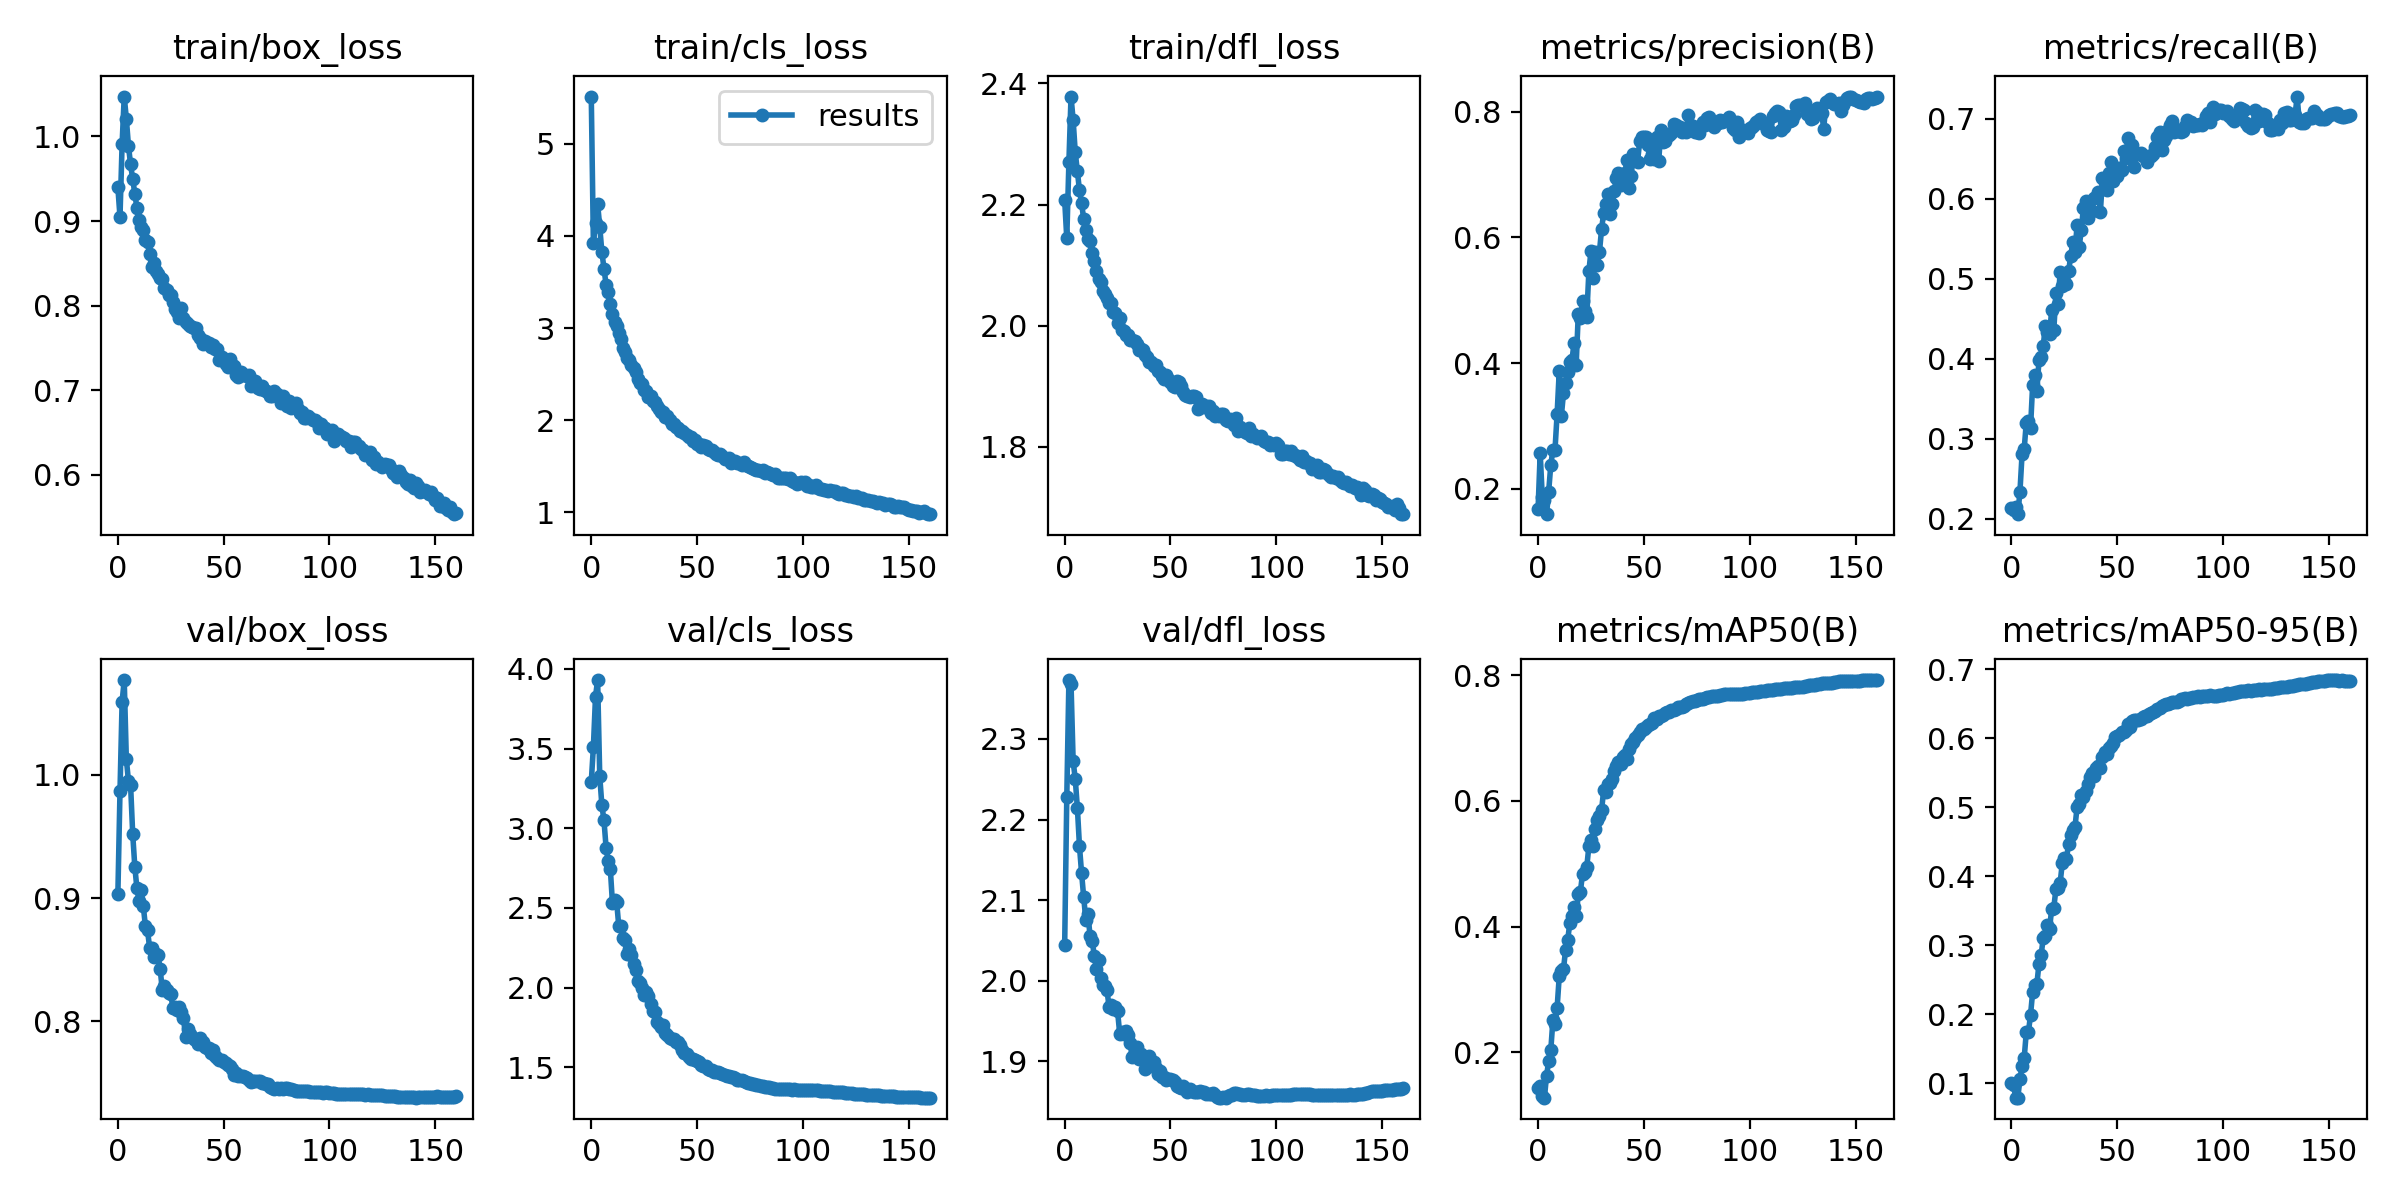

Source data for this figure (header and first rows):
epoch, train/box_loss, train/cls_loss, train/dfl_loss, metrics/precision(B), metrics/recall(B), metrics/mAP50(B), metrics/mAP50-95(B), val/box_loss, val/cls_loss, val/dfl_loss, lr/pg0, lr/pg1, lr/pg2
0, 0.9398, 5.511, 2.207, 0.1681, 0.2133, 0.1432, 0.09984, 0.9033, 3.291, 2.044, 0.07004, 0.003329, 0.003329
1, 0.9049, 3.918, 2.144, 0.2567, 0.2111, 0.146, 0.09755, 0.9864, 3.51, 2.228, 0.04001, 0.006629, 0.006629
2, 0.9912, 4.143, 2.27, 0.1864, 0.2148, 0.1296, 0.07907, 1.059, 3.826, 2.373, 0.00994, 0.009897, 0.009897
3, 1.047, 4.346, 2.378, 0.182, 0.2056, 0.1277, 0.07904, 1.077, 3.93, 2.369, 0.009851, 0.009851, 0.009851
4, 1.021, 4.1, 2.34, 0.1598, 0.2335, 0.1626, 0.106, 1.013, 3.328, 2.272, 0.009851, 0.009851, 0.009851
5, 0.9889, 3.826, 2.286, 0.1953, 0.2803, 0.1854, 0.1244, 0.9949, 3.146, 2.25, 0.009802, 0.009802, 0.009802
6, 0.967, 3.644, 2.255, 0.2378, 0.2868, 0.203, 0.1362, 0.992, 3.049, 2.215, 0.009753, 0.009753, 0.009753
7, 0.9498, 3.469, 2.223, 0.2621, 0.3201, 0.2506, 0.1737, 0.9522, 2.879, 2.167, 0.009703, 0.009703, 0.009703
8, 0.932, 3.39, 2.202, 0.2621, 0.3224, 0.2445, 0.1738, 0.9255, 2.795, 2.133, 0.009654, 0.009654, 0.009654
9, 0.9153, 3.264, 2.176, 0.3194, 0.3134, 0.2707, 0.1989, 0.9078, 2.745, 2.103, 0.009604, 0.009604, 0.009604
10, 0.901, 3.15, 2.157, 0.3872, 0.367, 0.3208, 0.2318, 0.8977, 2.532, 2.075, 0.009555, 0.009555, 0.009555
11, 0.8924, 3.067, 2.143, 0.316, 0.3792, 0.3293, 0.2422, 0.9067, 2.548, 2.083, 0.009505, 0.009505, 0.009505
12, 0.8891, 3.018, 2.14, 0.3518, 0.3596, 0.3317, 0.2435, 0.8937, 2.537, 2.055, 0.009456, 0.009456, 0.009456
13, 0.8773, 2.949, 2.12, 0.3679, 0.3979, 0.3634, 0.2732, 0.8773, 2.385, 2.049, 0.009406, 0.009406, 0.009406
14, 0.8753, 2.877, 2.107, 0.3861, 0.4018, 0.3786, 0.2853, 0.8739, 2.386, 2.031, 0.009357, 0.009357, 0.009357
15, 0.8614, 2.783, 2.091, 0.4021, 0.4158, 0.4056, 0.3103, 0.8598, 2.314, 2.014, 0.009307, 0.009307, 0.009307
16, 0.8462, 2.739, 2.078, 0.4049, 0.4408, 0.4163, 0.3137, 0.8598, 2.297, 2.026, 0.009258, 0.009258, 0.009258
17, 0.8509, 2.673, 2.071, 0.4317, 0.4331, 0.431, 0.3297, 0.8521, 2.21, 2.003, 0.009208, 0.009208, 0.009208
18, 0.8416, 2.656, 2.057, 0.3973, 0.4307, 0.4165, 0.324, 0.8543, 2.244, 1.994, 0.009158, 0.009158, 0.009158
19, 0.8379, 2.6, 2.052, 0.4788, 0.4611, 0.4511, 0.3528, 0.8535, 2.207, 1.994, 0.009109, 0.009109, 0.009109
20, 0.8327, 2.565, 2.046, 0.4714, 0.4353, 0.4554, 0.3542, 0.8422, 2.147, 1.988, 0.009059, 0.009059, 0.009059
21, 0.8315, 2.522, 2.038, 0.4992, 0.4823, 0.4839, 0.3814, 0.8254, 2.114, 1.967, 0.00901, 0.00901, 0.00901
22, 0.8206, 2.451, 2.037, 0.4837, 0.4689, 0.4863, 0.3829, 0.8289, 2.042, 1.97, 0.00896, 0.00896, 0.00896
23, 0.8183, 2.409, 2.022, 0.4742, 0.5084, 0.4944, 0.3902, 0.8256, 2.026, 1.965, 0.008911, 0.008911, 0.008911
24, 0.8121, 2.39, 2.02, 0.5459, 0.4912, 0.5274, 0.4186, 0.8233, 1.996, 1.967, 0.008861, 0.008861, 0.008861
25, 0.813, 2.328, 2.004, 0.5785, 0.4974, 0.5372, 0.4266, 0.8221, 1.954, 1.962, 0.008812, 0.008812, 0.008812
26, 0.8047, 2.317, 2.012, 0.5353, 0.4936, 0.5274, 0.4254, 0.8107, 1.973, 1.934, 0.008762, 0.008762, 0.008762
27, 0.7962, 2.255, 1.992, 0.5768, 0.5094, 0.555, 0.4473, 0.8119, 1.946, 1.937, 0.008713, 0.008713, 0.008713
28, 0.7924, 2.268, 1.992, 0.5567, 0.5286, 0.569, 0.4598, 0.8096, 1.895, 1.934, 0.008663, 0.008663, 0.008663
29, 0.7855, 2.209, 1.984, 0.5769, 0.5462, 0.5763, 0.4663, 0.8118, 1.853, 1.937, 0.008614, 0.008614, 0.008614
30, 0.7972, 2.201, 1.984, 0.6129, 0.5339, 0.5849, 0.4711, 0.8079, 1.849, 1.932, 0.008564, 0.008564, 0.008564
31, 0.786, 2.158, 1.976, 0.6391, 0.5666, 0.617, 0.4999, 0.8025, 1.784, 1.923, 0.008515, 0.008515, 0.008515
32, 0.7808, 2.127, 1.977, 0.6535, 0.5398, 0.6145, 0.5049, 0.7876, 1.772, 1.906, 0.008466, 0.008466, 0.008466
33, 0.7787, 2.091, 1.974, 0.669, 0.5612, 0.627, 0.5172, 0.7935, 1.752, 1.913, 0.008416, 0.008416, 0.008416
34, 0.7765, 2.088, 1.969, 0.6379, 0.589, 0.6285, 0.5151, 0.79, 1.767, 1.917, 0.008367, 0.008367, 0.008367
35, 0.7753, 2.035, 1.96, 0.6527, 0.5977, 0.6345, 0.5236, 0.7877, 1.718, 1.902, 0.008317, 0.008317, 0.008317
36, 0.7731, 2.046, 1.961, 0.6739, 0.576, 0.6475, 0.5331, 0.7857, 1.705, 1.909, 0.008268, 0.008268, 0.008268
37, 0.7731, 2.004, 1.959, 0.6947, 0.5856, 0.6549, 0.5439, 0.7849, 1.687, 1.903, 0.008218, 0.008218, 0.008218
38, 0.7651, 1.96, 1.951, 0.7027, 0.5842, 0.6612, 0.5488, 0.7821, 1.679, 1.89, 0.008169, 0.008169, 0.008169
39, 0.7619, 1.955, 1.948, 0.6832, 0.6004, 0.6585, 0.5452, 0.7862, 1.679, 1.903, 0.008119, 0.008119, 0.008119
40, 0.7553, 1.927, 1.941, 0.697, 0.6025, 0.6702, 0.5574, 0.7833, 1.66, 1.906, 0.00807, 0.00807, 0.00807
41, 0.7587, 1.913, 1.939, 0.7019, 0.6081, 0.6731, 0.5603, 0.7792, 1.657, 1.896, 0.00802, 0.00802, 0.00802
42, 0.7556, 1.883, 1.933, 0.7231, 0.5829, 0.6665, 0.5565, 0.7787, 1.641, 1.899, 0.007971, 0.007971, 0.007971
43, 0.7561, 1.886, 1.936, 0.6784, 0.6263, 0.6823, 0.5724, 0.7786, 1.609, 1.892, 0.007921, 0.007921, 0.007921
44, 0.7507, 1.865, 1.925, 0.6973, 0.6213, 0.6909, 0.5794, 0.7745, 1.59, 1.884, 0.007872, 0.007872, 0.007872
45, 0.7539, 1.84, 1.923, 0.7329, 0.6113, 0.6941, 0.5769, 0.7767, 1.582, 1.888, 0.007822, 0.007822, 0.007822
46, 0.7491, 1.819, 1.917, 0.7227, 0.6324, 0.6996, 0.5858, 0.7717, 1.563, 1.881, 0.007772, 0.007772, 0.007772
47, 0.7485, 1.815, 1.912, 0.7198, 0.6465, 0.7047, 0.5882, 0.77, 1.55, 1.88, 0.007723, 0.007723, 0.007723
48, 0.736, 1.78, 1.918, 0.7532, 0.6219, 0.7089, 0.5934, 0.7689, 1.552, 1.876, 0.007673, 0.007673, 0.007673
49, 0.7398, 1.789, 1.913, 0.7606, 0.6296, 0.7146, 0.6022, 0.7683, 1.547, 1.877, 0.007624, 0.007624, 0.007624
50, 0.7364, 1.742, 1.906, 0.7592, 0.6285, 0.7141, 0.603, 0.7671, 1.538, 1.877, 0.007574, 0.007574, 0.007574
51, 0.7309, 1.743, 1.901, 0.7605, 0.6382, 0.7175, 0.6051, 0.7662, 1.535, 1.877, 0.007525, 0.007525, 0.007525
52, 0.7279, 1.713, 1.899, 0.7465, 0.6362, 0.7209, 0.6096, 0.7648, 1.515, 1.874, 0.007476, 0.007476, 0.007476
53, 0.7364, 1.727, 1.909, 0.725, 0.6595, 0.7215, 0.6082, 0.7634, 1.505, 1.869, 0.007426, 0.007426, 0.007426
54, 0.7304, 1.723, 1.907, 0.7324, 0.6516, 0.7233, 0.6118, 0.7611, 1.51, 1.868, 0.007377, 0.007377, 0.007377
55, 0.7285, 1.693, 1.9, 0.7255, 0.6759, 0.7324, 0.6209, 0.7569, 1.488, 1.867, 0.007327, 0.007327, 0.007327
56, 0.7177, 1.677, 1.891, 0.7598, 0.6512, 0.7294, 0.6159, 0.7579, 1.485, 1.869, 0.007278, 0.007278, 0.007278
57, 0.716, 1.677, 1.886, 0.7209, 0.6676, 0.7345, 0.6249, 0.756, 1.482, 1.865, 0.007228, 0.007228, 0.007228
58, 0.7214, 1.652, 1.884, 0.7706, 0.6395, 0.7354, 0.6256, 0.7561, 1.468, 1.862, 0.007178, 0.007178, 0.007178
59, 0.7178, 1.635, 1.882, 0.7522, 0.6565, 0.737, 0.6259, 0.7556, 1.471, 1.865, 0.007129, 0.007129, 0.007129
... 101 more rows
